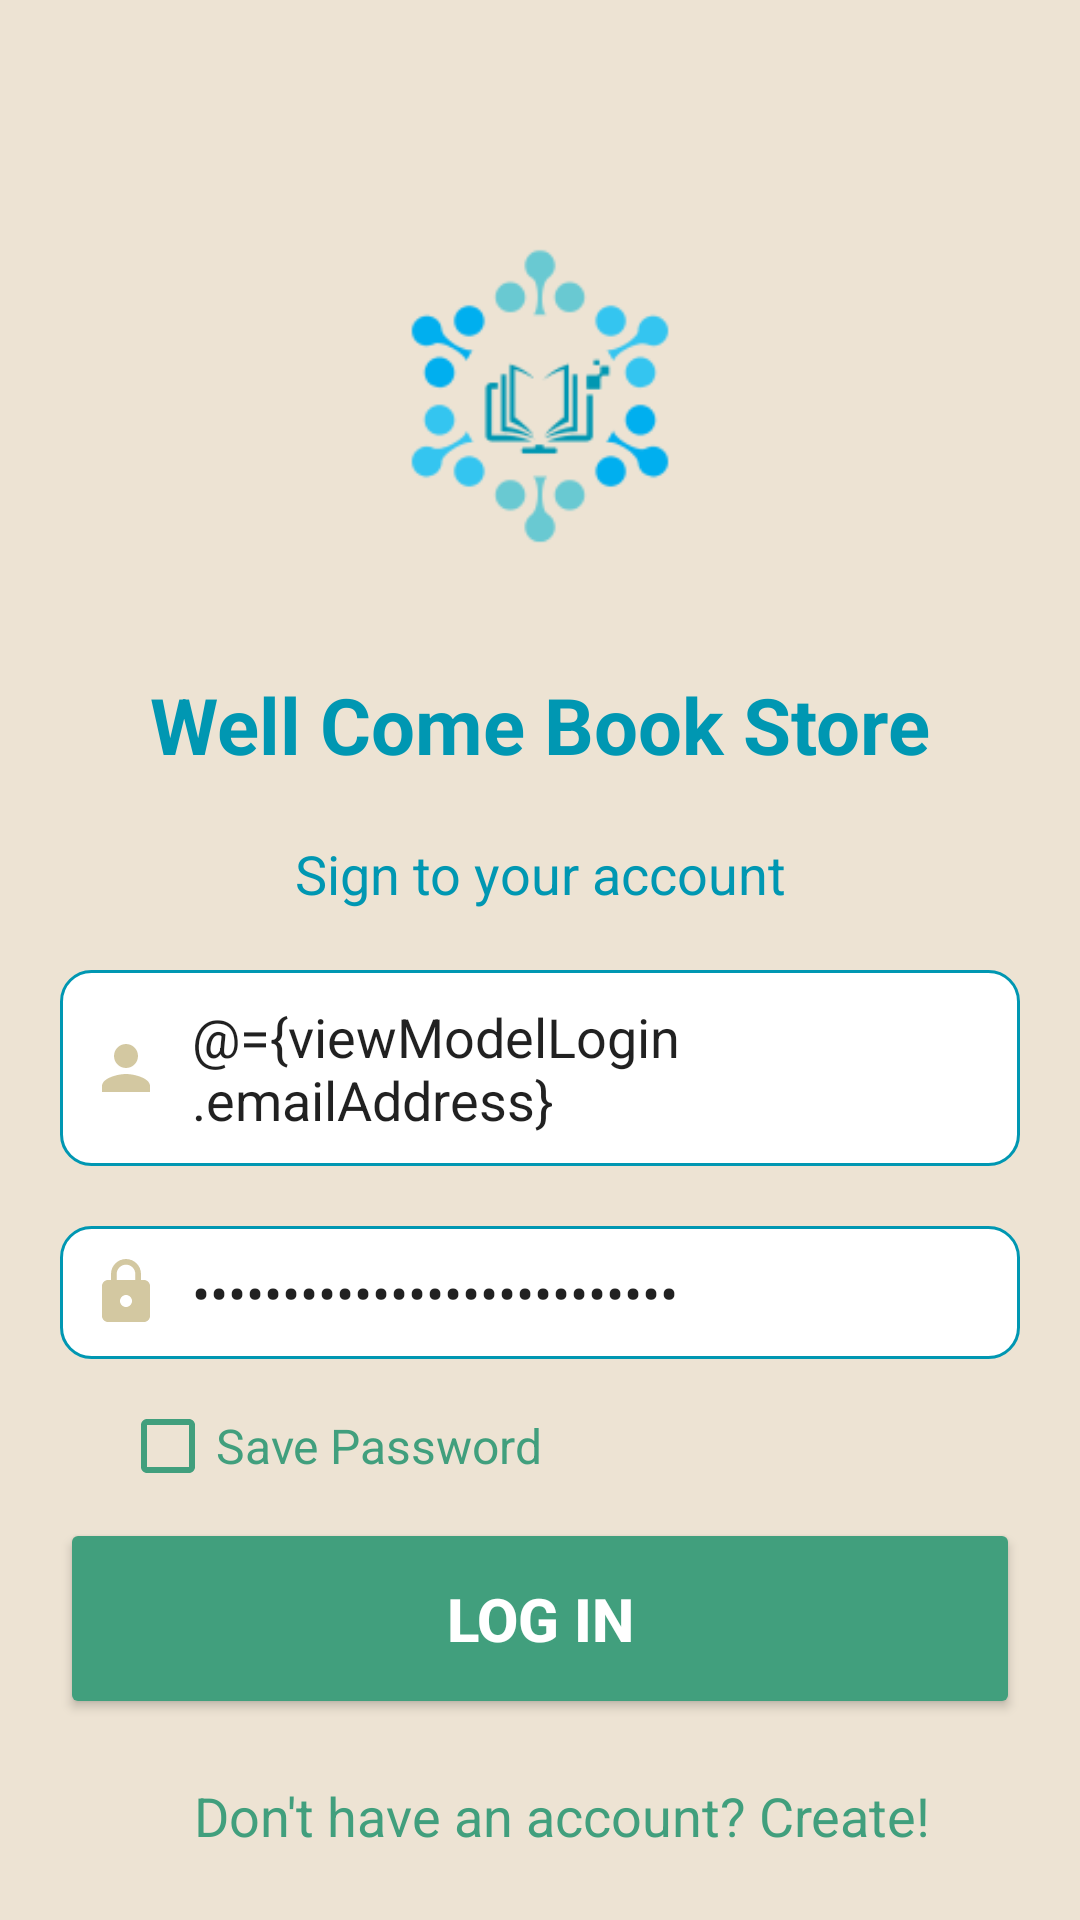

Reconstruct the res/layout file that produces this screen, plus the resources it refers to.
<!-- AndroidManifest.xml: application theme Theme.BookStoreApp -->
<!-- res/layout/fragment_login_screen.xml -->
<?xml version="1.0" encoding="utf-8"?>
<layout xmlns:android="http://schemas.android.com/apk/res/android"
    xmlns:app="http://schemas.android.com/apk/res-auto"
    xmlns:tools="http://schemas.android.com/tools">

    <data>

        <variable
            name="viewModelLogin"
            type="com.app.bookstoreapp.viewModels.MainViewModel" />
    </data>

    <FrameLayout
        android:layout_width="match_parent"
        android:layout_height="match_parent"
        tools:context=".screens.LoginScreenFragment">

        <androidx.constraintlayout.widget.ConstraintLayout
            android:layout_width="match_parent"
            android:layout_height="match_parent"
            android:background="@color/brownEDE3D3">

            <ProgressBar
                android:id="@+id/progress_Bar"
                style="?android:attr/progressBarStyle"
                android:layout_width="200dp"
                android:layout_height="wrap_content"
                android:layout_centerInParent="true"
                android:indeterminate="true"
                android:max="100"
                android:minWidth="200dp"
                android:minHeight="50dp"
                android:progress="0"
                android:visibility="gone"
                app:layout_constraintBottom_toBottomOf="parent"
                app:layout_constraintEnd_toEndOf="parent"
                app:layout_constraintStart_toStartOf="parent"
                app:layout_constraintTop_toTopOf="parent" />

            <TextView
                android:id="@+id/tvWelcomeBack"
                android:layout_width="match_parent"
                android:layout_height="wrap_content"
                android:gravity="center"
                android:text="@string/mWellcome"
                android:textColor="@color/blue0097B2"
                android:textSize="26sp"
                android:textStyle="bold"
                app:layout_constraintTop_toBottomOf="@+id/imageView" />

            <TextView
                android:id="@+id/tvLoginTo"
                android:layout_width="match_parent"
                android:layout_height="wrap_content"
                android:layout_marginHorizontal="30dp"
                android:layout_marginTop="20dp"
                android:gravity="center"
                android:text="Sign to your account"
                android:textColor="@color/blue0097B2"
                android:textSize="18sp"
                android:textStyle="normal"
                app:layout_constraintTop_toBottomOf="@+id/tvWelcomeBack" />

            <ImageView
                android:id="@+id/imageView"
                android:layout_width="192dp"
                android:layout_height="184dp"
                android:layout_marginTop="40dp"
                app:layout_constraintEnd_toEndOf="parent"
                app:layout_constraintStart_toStartOf="parent"
                app:layout_constraintTop_toTopOf="parent"
                app:srcCompat="@drawable/logoapp" />

            <androidx.appcompat.widget.AppCompatEditText
                android:id="@+id/edtLoginUsername"
                android:layout_width="match_parent"
                android:layout_height="wrap_content"
                android:layout_marginHorizontal="20dp"
                android:layout_marginTop="20dp"
                android:background="@drawable/boder_edittext_login"
                android:drawableLeft="@drawable/ic_baseline_person_24"
                android:drawablePadding="10dp"
                android:hint="Enter Email"
                android:text="@={viewModelLogin.emailAddress}"
                android:padding="10dp"
                app:layout_constraintEnd_toEndOf="parent"
                app:layout_constraintStart_toStartOf="parent"
                app:layout_constraintTop_toBottomOf="@+id/tvLoginTo" />

            <androidx.appcompat.widget.AppCompatEditText
                android:id="@+id/edtLoginPasswords"
                android:layout_width="match_parent"
                android:layout_height="wrap_content"
                android:layout_marginHorizontal="20dp"
                android:layout_marginTop="20dp"
                android:background="@drawable/boder_edittext_login"
                android:drawableLeft="@drawable/ic_baseline_lock_24"
                android:drawablePadding="10dp"
                android:hint="Password"
                android:text="@={viewModelLogin.password}"
                android:inputType="textPassword"
                android:padding="10dp"
                app:layout_constraintTop_toBottomOf="@+id/edtLoginUsername" />

            <androidx.appcompat.widget.AppCompatCheckBox
                android:id="@+id/appCompatCheckBox"
                android:layout_width="0dp"
                android:layout_height="wrap_content"
                android:layout_marginStart="20dp"
                android:layout_marginTop="5dp"
                android:buttonTint="@color/green419F7D"
                android:shadowColor="@color/white"
                android:text="Save Password"
                android:textColor="@color/green419F7D"
                android:textSize="16sp"
                app:layout_constraintEnd_toEndOf="@+id/edtLoginPasswords"
                app:layout_constraintStart_toStartOf="@+id/edtLoginPasswords"
                app:layout_constraintTop_toBottomOf="@+id/edtLoginPasswords" />

            <TextView
                android:id="@+id/tvLoginSignUp"
                android:layout_width="match_parent"
                android:layout_height="wrap_content"
                android:layout_marginHorizontal="30dp"
                android:layout_marginTop="20dp"
                android:gravity="right"
                android:paddingEnd="20dp"
                android:text="Don't have an account? Create!"
                android:textColor="@color/green419F7D"
                android:textSize="18sp"
                android:textStyle="normal"
                app:layout_constraintTop_toBottomOf="@+id/btnLogin"
                tools:layout_editor_absoluteX="30dp" />

            <androidx.appcompat.widget.AppCompatButton
                android:id="@+id/btnLogin"
                android:layout_width="match_parent"
                android:layout_height="wrap_content"
                android:layout_marginHorizontal="20dp"
                android:backgroundTint="#419F7D"
                android:padding="20dp"
                android:text="Log In"
                android:onClick="@{(v)-> viewModelLogin.onClick(v)  }"
                android:textColor="@color/white"
                android:textSize="20sp"
                android:textStyle="bold"
                app:layout_constraintTop_toBottomOf="@+id/appCompatCheckBox" />
        </androidx.constraintlayout.widget.ConstraintLayout>
    </FrameLayout>
</layout>
<!-- resources referenced by this layout -->
<resources>
  <color name="blue0097B2">#0097B2</color>
  <color name="brownEDE3D3">#EDE3D3</color>
      0B8C7C
      #FFEEC1
  <color name="green419F7D">#419F7D</color>
  <color name="white">#FFFFFFFF</color>
  <!-- drawable boder_edittext_login (drawable) -->
  <?xml version="1.0" encoding="utf-8"?>
  <shape xmlns:android="http://schemas.android.com/apk/res/android"
      android:shape="rectangle" android:padding="10dp">
  
      <solid android:color="@color/white"/>
      <stroke android:width="1dp" android:color="@color/blue0097B2" />
      <corners
          android:bottomRightRadius="10dp"
          android:bottomLeftRadius="10dp"
          android:topLeftRadius="10dp"
          android:topRightRadius="10dp" />
  </shape>
  <!-- drawable ic_baseline_lock_24 (drawable) -->
  <vector android:height="24dp" android:tint="#D3C8A1"
      android:viewportHeight="24" android:viewportWidth="24"
      android:width="24dp" xmlns:android="http://schemas.android.com/apk/res/android">
      <path android:fillColor="@android:color/white" android:pathData="M18,8h-1L17,6c0,-2.76 -2.24,-5 -5,-5S7,3.24 7,6v2L6,8c-1.1,0 -2,0.9 -2,2v10c0,1.1 0.9,2 2,2h12c1.1,0 2,-0.9 2,-2L20,10c0,-1.1 -0.9,-2 -2,-2zM12,17c-1.1,0 -2,-0.9 -2,-2s0.9,-2 2,-2 2,0.9 2,2 -0.9,2 -2,2zM15.1,8L8.9,8L8.9,6c0,-1.71 1.39,-3.1 3.1,-3.1 1.71,0 3.1,1.39 3.1,3.1v2z"/>
  </vector>
  <!-- drawable ic_baseline_person_24 (drawable) -->
  <vector android:height="24dp" android:tint="#D3C8A1"
      android:viewportHeight="24" android:viewportWidth="24"
      android:width="24dp" xmlns:android="http://schemas.android.com/apk/res/android">
      <path android:fillColor="@android:color/white" android:pathData="M12,12c2.21,0 4,-1.79 4,-4s-1.79,-4 -4,-4 -4,1.79 -4,4 1.79,4 4,4zM12,14c-2.67,0 -8,1.34 -8,4v2h16v-2c0,-2.66 -5.33,-4 -8,-4z"/>
  </vector>
  <!-- drawable logoapp: png bitmap (drawable, 6167 bytes) -->
  <string name="mWellcome">Well Come Book Store</string>
  <style name="Theme.BookStoreApp" parent="Theme.MaterialComponents.DayNight.NoActionBar">
          
          <item name="colorPrimary">@color/purple_500</item>
          <item name="colorPrimaryVariant">@color/purple_700</item>
          <item name="colorOnPrimary">@color/white</item>
          
          <item name="colorSecondary">@color/teal_200</item>
          <item name="colorSecondaryVariant">@color/teal_700</item>
          <item name="colorOnSecondary">@color/black</item>
          
          <item name="android:statusBarColor" tools:targetApi="l">?attr/colorPrimaryVariant</item>
          
      </style>
  <color name="purple_500">#FF6200EE</color>
  <color name="purple_700">#FF3700B3</color>
  <color name="teal_200">#FF03DAC5</color>
  <color name="teal_700">#FF018786</color>
  <color name="black">#FF000000</color>
</resources>
